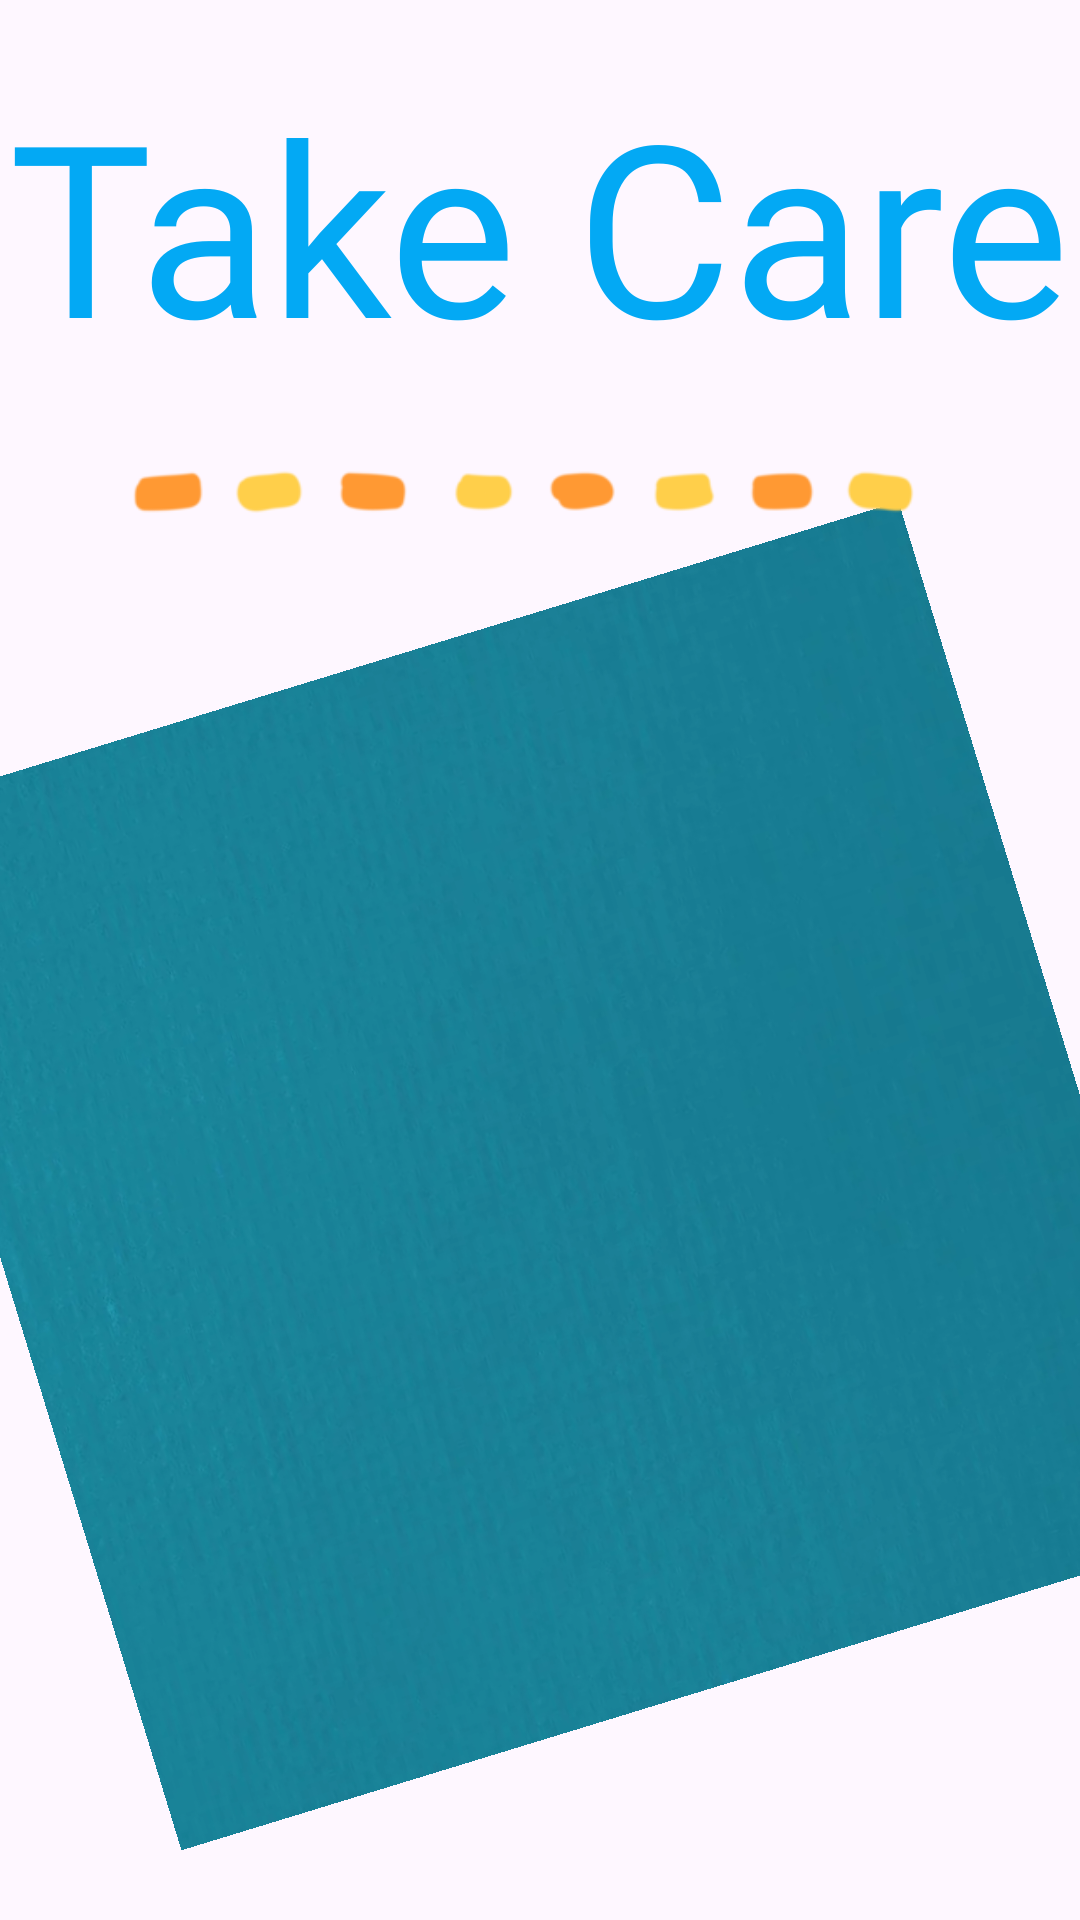

Write the Android layout XML for this screen, with the resource values it uses.
<!-- AndroidManifest.xml: application theme Theme.IHCLM -->
<!-- res/layout/activity_splashscreen.xml -->
<?xml version="1.0" encoding="utf-8"?>
<androidx.constraintlayout.widget.ConstraintLayout xmlns:android="http://schemas.android.com/apk/res/android"
    xmlns:app="http://schemas.android.com/apk/res-auto"
    xmlns:tools="http://schemas.android.com/tools"
    android:id="@+id/main"
    android:layout_width="match_parent"
    android:layout_height="match_parent"
    tools:context=".SplashScreen">

    <TextView
        android:id="@+id/textview1"
        android:layout_width="wrap_content"
        android:layout_height="wrap_content"
        android:fontFamily="@font/dancing_script"
        android:text="Take Care"
        android:textColor="#03A9F4"
        android:textColorLink="#03A9F4"
        android:textSize="80sp"
        app:layout_constraintBottom_toBottomOf="parent"
        app:layout_constraintEnd_toEndOf="parent"
        app:layout_constraintHorizontal_bias="0.496"
        app:layout_constraintStart_toStartOf="parent"
        app:layout_constraintTop_toTopOf="parent"
        app:layout_constraintVertical_bias="0.04" />

    <ImageView
        android:id="@+id/imageView2"
        android:layout_width="wrap_content"
        android:layout_height="wrap_content"
        android:layout_marginTop="8dp"
        android:rotation="-17"
        android:src="@drawable/turquoiscolor"
        android:translationZ="0dp"
        app:layout_constraintEnd_toEndOf="parent"
        app:layout_constraintStart_toStartOf="parent"
        app:layout_constraintTop_toTopOf="@+id/imageView3" />

    <ImageView
        android:id="@+id/imageView3"
        android:layout_width="wrap_content"
        android:layout_height="wrap_content"
        android:layout_marginTop="64dp"
        android:src="@drawable/doctor"
        android:translationZ="5dp"
        app:layout_constraintEnd_toEndOf="parent"
        app:layout_constraintHorizontal_bias="0.0"
        app:layout_constraintStart_toStartOf="parent"
        app:layout_constraintTop_toTopOf="parent" />

    <ImageView
        android:id="@+id/imageView4"
        android:layout_width="wrap_content"
        android:layout_height="wrap_content"
        android:layout_marginTop="64dp"
        android:src="@drawable/subrayadoapp"
        app:layout_constraintBottom_toBottomOf="@+id/textview1"
        app:layout_constraintEnd_toEndOf="parent"
        app:layout_constraintHorizontal_bias="0.0"
        app:layout_constraintStart_toStartOf="parent"
        app:layout_constraintTop_toTopOf="parent"
        app:layout_constraintVertical_bias="0.0" />

</androidx.constraintlayout.widget.ConstraintLayout>
<!-- resources referenced by this layout -->
<resources>
  <!-- drawable subrayadoapp: webp bitmap (drawable, 2994 bytes) -->
  <!-- drawable turquoiscolor: webp bitmap (drawable, 22790 bytes) -->
  <style name="Theme.IHCLM" parent="Base.Theme.IHCLM" />
  <style name="Base.Theme.IHCLM" parent="Theme.Material3.DayNight.NoActionBar">
          
          
      </style>
</resources>
